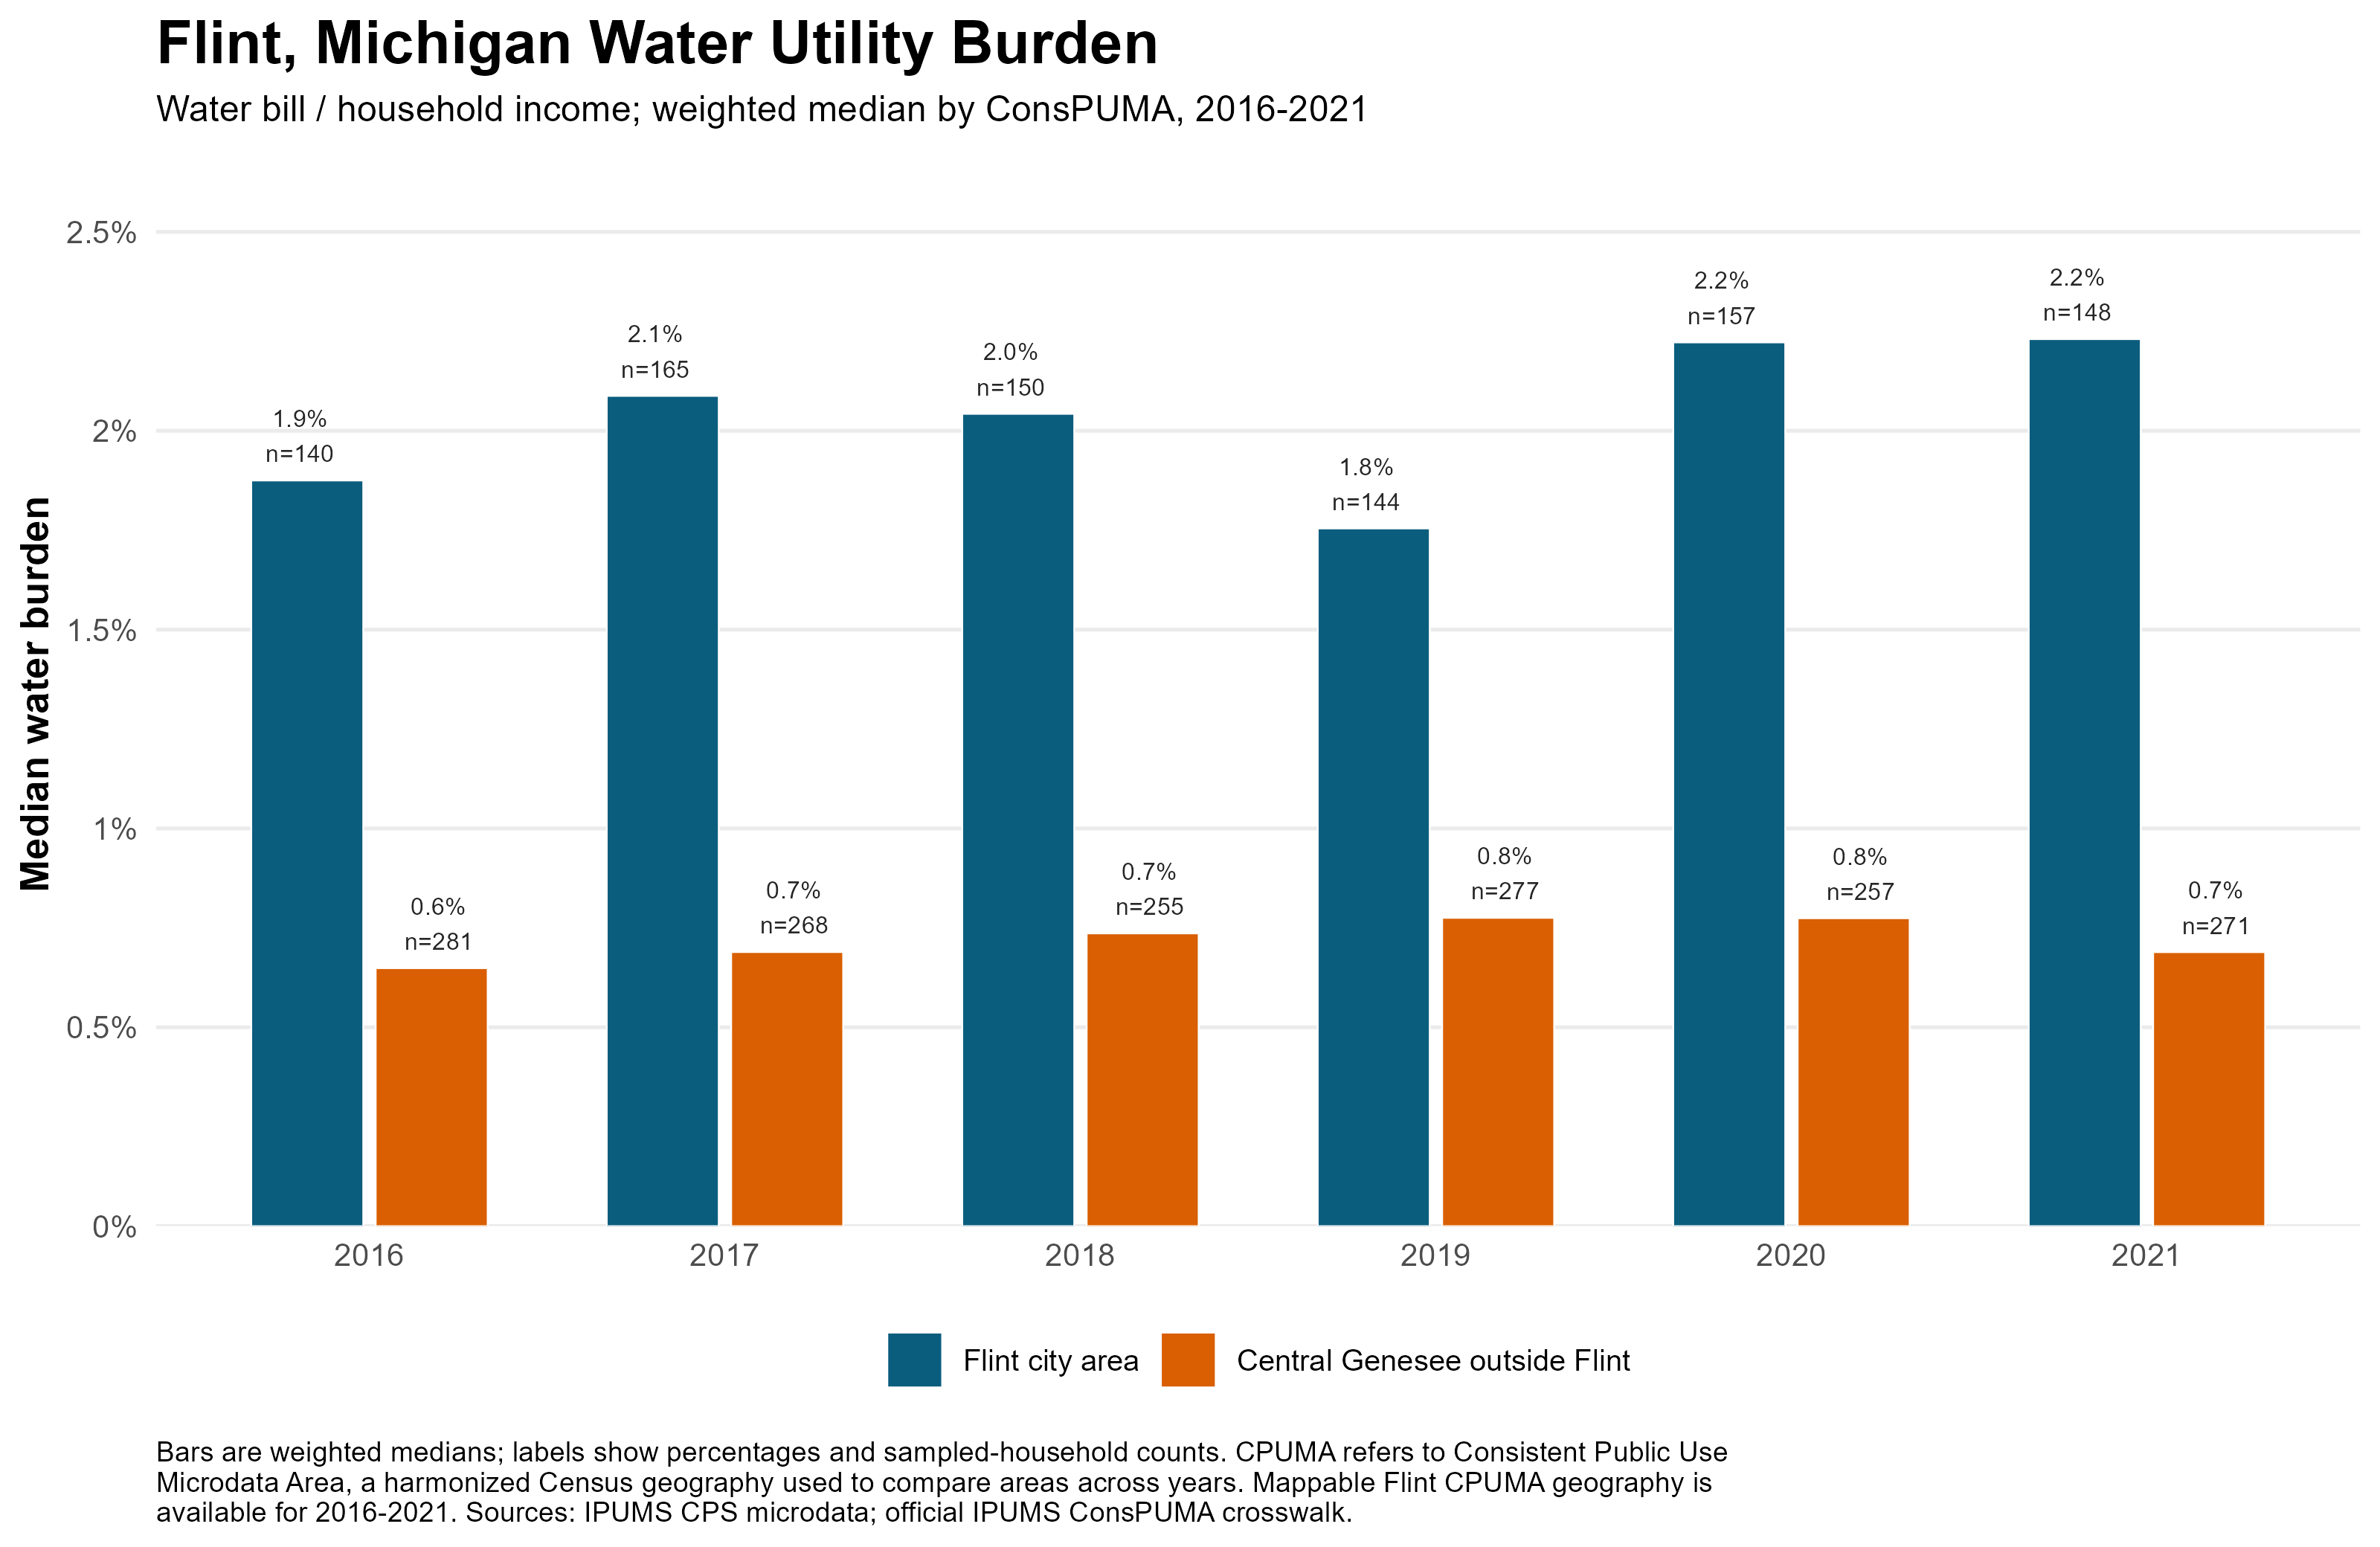

Source data for this figure (header and first rows):
YEAR, CPUMA0010, Area, PUMA_components, n, hhwt_sum, median_water_burden, median_water_burden_pct, mean_water_burden_capped, mean_water_burden_capped_pct
2016, 489, Central Genesee outside Flint, Genesee County (Central, Outside Flint C…, 281, 33748, 0.006486, 0.6486, 0.01105, 1.105
2016, 490, Flint city area, Genesee County (Central)--Flint City Are…, 140, 18160, 0.01875, 1.875, 0.02313, 2.313
2017, 489, Central Genesee outside Flint, Genesee County (Central, Outside Flint C…, 268, 33129, 0.006891, 0.6891, 0.01053, 1.053
2017, 490, Flint city area, Genesee County (Central)--Flint City Are…, 165, 24824, 0.02088, 2.088, 0.02572, 2.572
2018, 489, Central Genesee outside Flint, Genesee County (Central, Outside Flint C…, 255, 31800, 0.007361, 0.7361, 0.01257, 1.257
2018, 490, Flint city area, Genesee County (Central)--Flint City Are…, 150, 24323, 0.02043, 2.043, 0.02535, 2.535
2019, 489, Central Genesee outside Flint, Genesee County (Central, Outside Flint C…, 277, 30579, 0.007752, 0.7752, 0.01273, 1.273
2019, 490, Flint city area, Genesee County (Central)--Flint City Are…, 144, 20833, 0.01754, 1.754, 0.02164, 2.164
2020, 489, Central Genesee outside Flint, Genesee County (Central, Outside Flint C…, 257, 33095, 0.007742, 0.7742, 0.01136, 1.136
2020, 490, Flint city area, Genesee County (Central)--Flint City Are…, 157, 26795, 0.02222, 2.222, 0.02333, 2.333
2021, 489, Central Genesee outside Flint, Genesee County (Central, Outside Flint C…, 271, 34840, 0.00689, 0.689, 0.01242, 1.242
2021, 490, Flint city area, Genesee County (Central)--Flint City Are…, 148, 21811, 0.0223, 2.23, 0.02559, 2.559
